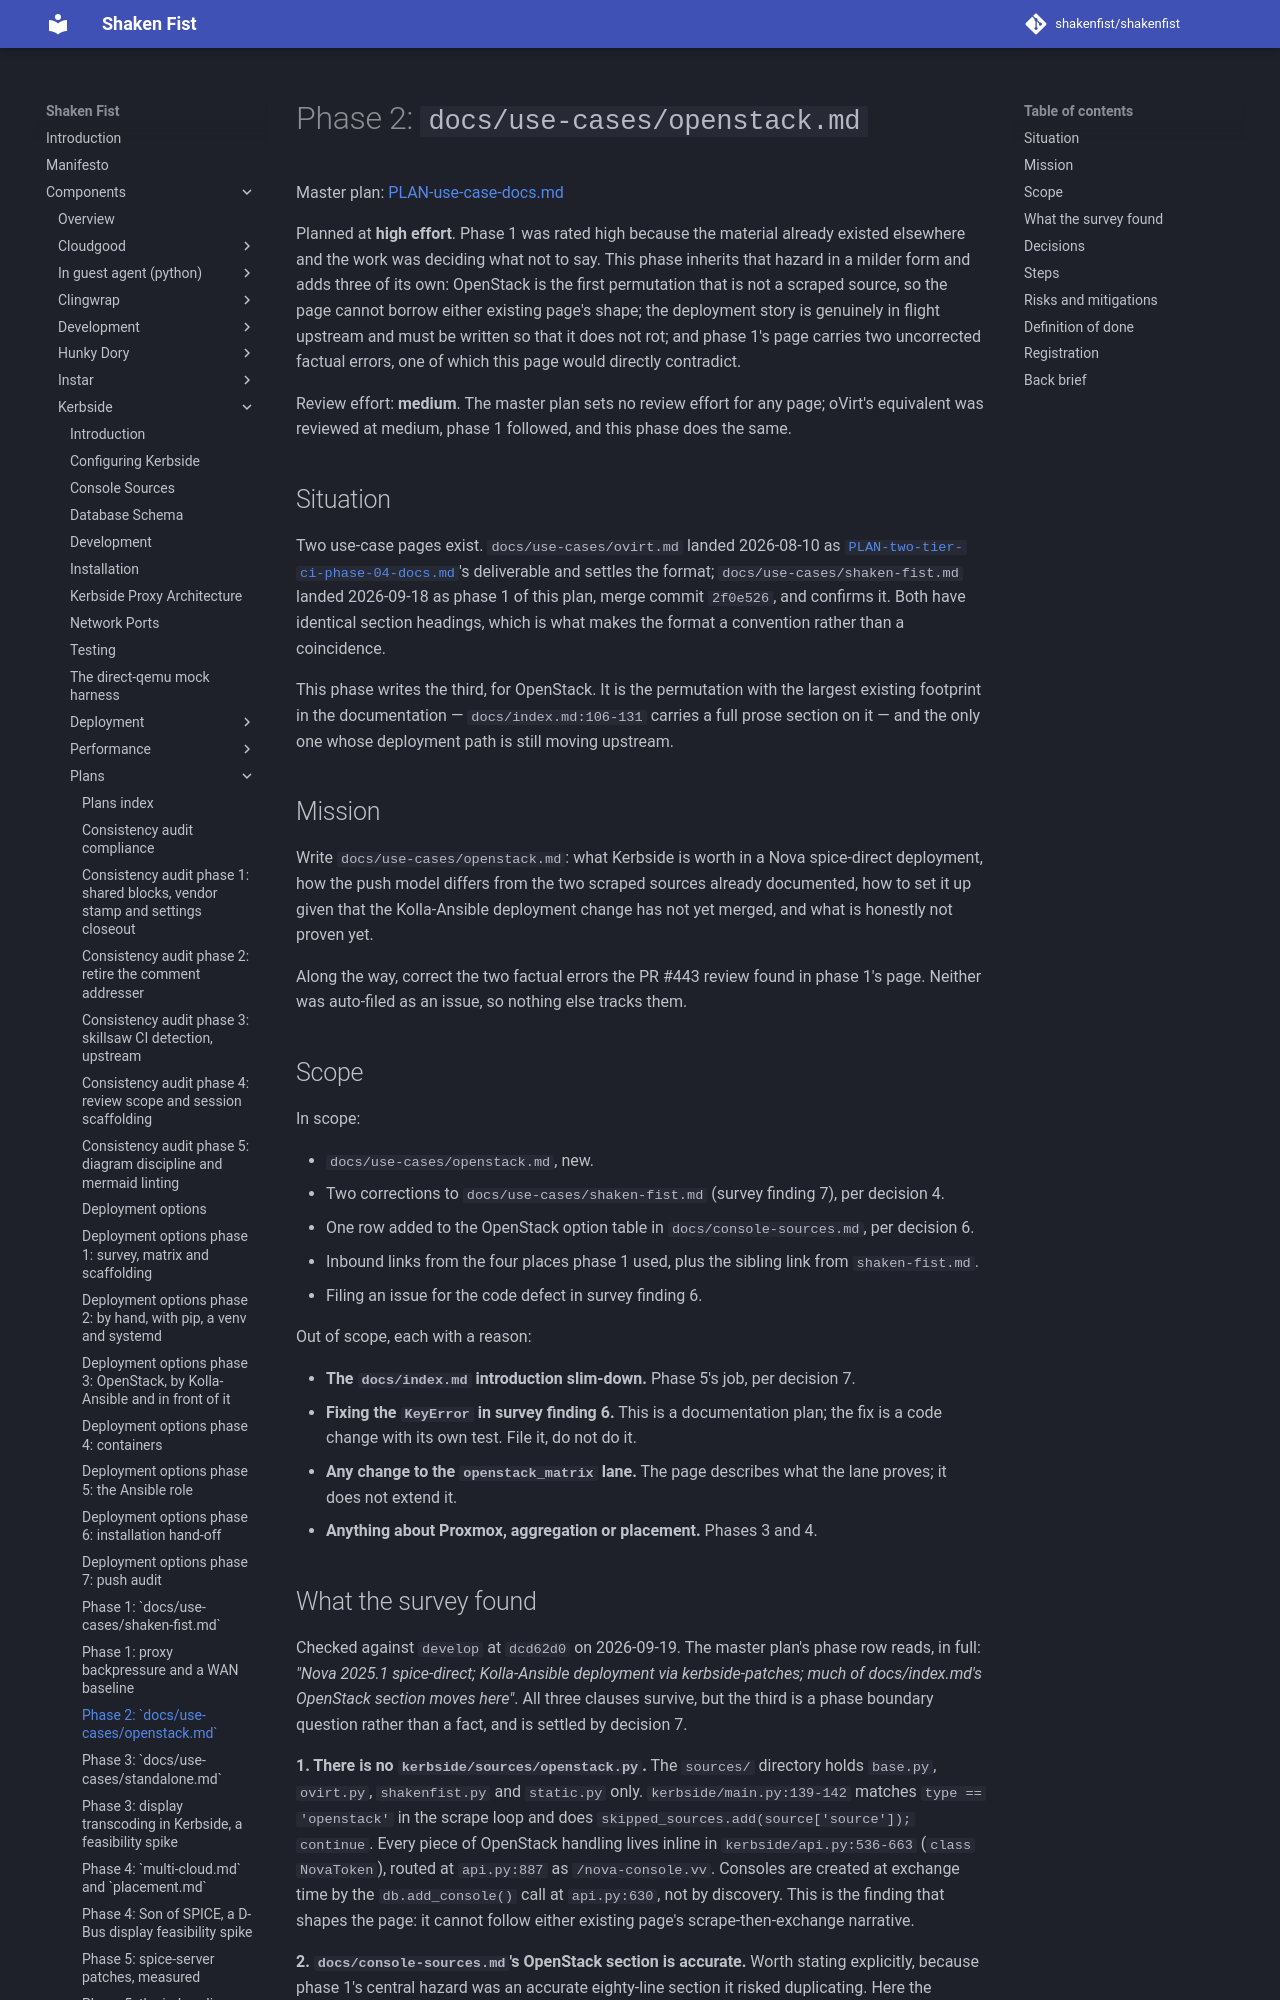

repository: shakenfist/shakenfist · page: components/kerbside/plans/PLAN-use-case-docs-phase-02-openstack/index.html · generator: mkdocs

# Phase 2: `docs/use-cases/openstack.md`

Master plan: [PLAN-use-case-docs.md](/components/kerbside/plans/PLAN-use-case-docs/)

Planned at **high effort**. Phase 1 was rated high because the
material already existed elsewhere and the work was deciding what
not to say. This phase inherits that hazard in a milder form and
adds three of its own: OpenStack is the first permutation that is
not a scraped source, so the page cannot borrow either existing
page's shape; the deployment story is genuinely in flight upstream
and must be written so that it does not rot; and phase 1's page
carries two uncorrected factual errors, one of which this page
would directly contradict.

Review effort: **medium**. The master plan sets no review effort
for any page; oVirt's equivalent was reviewed at medium, phase 1
followed, and this phase does the same.

## Situation

Two use-case pages exist. `docs/use-cases/ovirt.md` landed
2026-08-10 as [`PLAN-two-tier-ci-phase-04-docs.md`](https://github.com/shakenfist/kerbside/blob/49058af04507c5326b19bc1cc4510fcd3ec11f45/docs/plans/PLAN-two-tier-ci-phase-04-docs.md)'s deliverable
and settles the format; `docs/use-cases/shaken-fist.md` landed
2026-09-18 as phase 1 of this plan, merge commit `2f0e526`, and
confirms it. Both have identical section headings, which is what
makes the format a convention rather than a coincidence.

This phase writes the third, for OpenStack. It is the permutation
with the largest existing footprint in the documentation —
`docs/index.md:106-131` carries a full prose section on it — and
the only one whose deployment path is still moving upstream.

## Mission

Write `docs/use-cases/openstack.md`: what Kerbside is worth in a
Nova spice-direct deployment, how the push model differs from the
two scraped sources already documented, how to set it up given
that the Kolla-Ansible deployment change has not yet merged, and
what is honestly not proven yet.

Along the way, correct the two factual errors the PR #443 review
found in phase 1's page. Neither was auto-filed as an issue, so
nothing else tracks them.

## Scope

In scope:

- `docs/use-cases/openstack.md`, new.
- Two corrections to `docs/use-cases/shaken-fist.md` (survey
  finding 7), per decision 4.
- One row added to the OpenStack option table in
  `docs/console-sources.md`, per decision 6.
- Inbound links from the four places phase 1 used, plus the
  sibling link from `shaken-fist.md`.
- Filing an issue for the code defect in survey finding 6.

Out of scope, each with a reason:

- **The `docs/index.md` introduction slim-down.** Phase 5's job,
  per decision 7.
- **Fixing the `KeyError` in survey finding 6.** This is a
  documentation plan; the fix is a code change with its own test.
  File it, do not do it.
- **Any change to the `openstack_matrix` lane.** The page
  describes what the lane proves; it does not extend it.
- **Anything about Proxmox, aggregation or placement.** Phases 3
  and 4.
